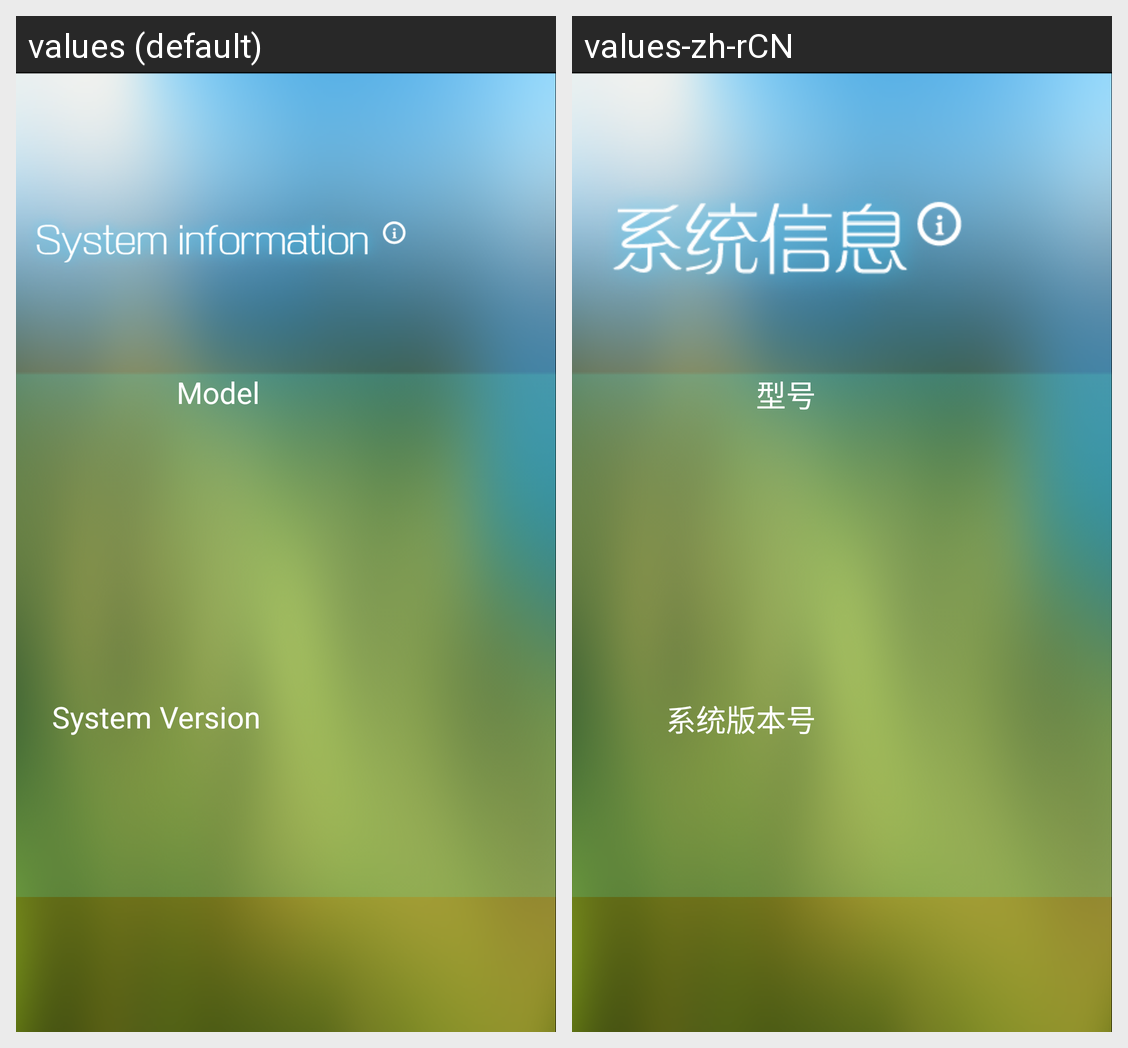

Translations of the strings shown on this Android screen, per locale in the grid:
Android screen res/layout/system_info.xml rendered under 2 locales, left to right: values (default), values-zh-rCN. Device: Nexus 5 (rendered at 1080×1920; each locale shown at half size, 540×960, under a caption strip naming it); theme android:Theme.NoTitleBar.Fullscreen.
Strings drawn on this screen, with the default value and each locale's value (text and hints the layout hard-codes, and strings that could not be matched under every locale, appear in the picture but are not listed):

model
  values: Model
  values-zh-rCN: 型号

SystemVersion
  values: System Version
  values-zh-rCN: 系统版本号
